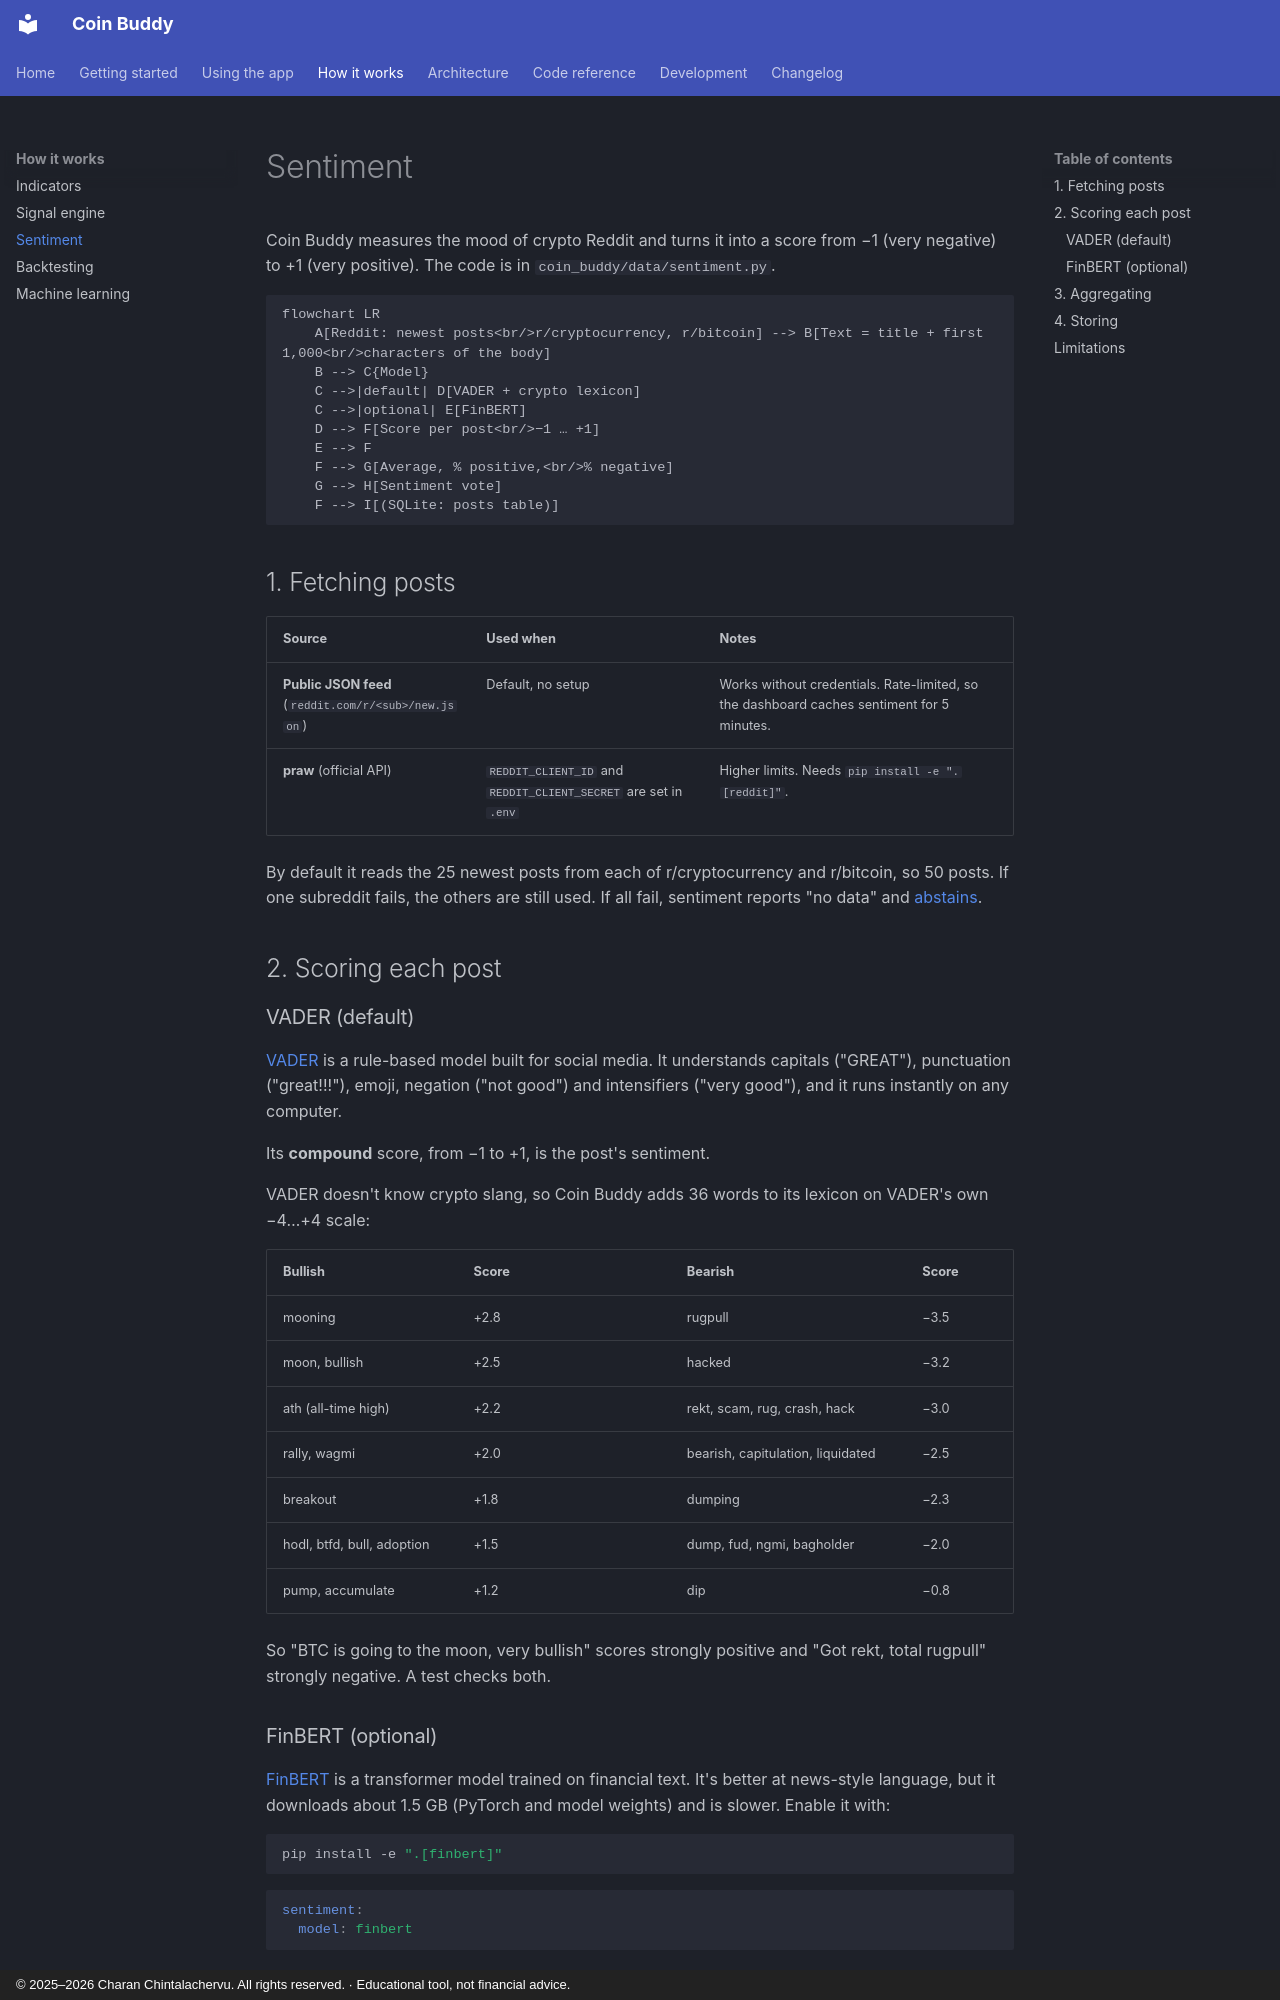

repository: CharanChintalachervu/CoinBuddy · page: concepts/sentiment/index.html · generator: mkdocs · copyright: © 2025–2026 Charan Chintalachervu. All rights reserved. · Educational tool, not financial advice.

# Sentiment

Coin Buddy measures the mood of crypto Reddit and turns it into a score from −1 (very negative) to +1 (very positive). The code is in `coin_buddy/data/sentiment.py`.

```mermaid
flowchart LR
    A[Reddit: newest posts<br/>r/cryptocurrency, r/bitcoin] --> B[Text = title + first 1,000<br/>characters of the body]
    B --> C{Model}
    C -->|default| D[VADER + crypto lexicon]
    C -->|optional| E[FinBERT]
    D --> F[Score per post<br/>−1 … +1]
    E --> F
    F --> G[Average, % positive,<br/>% negative]
    G --> H[Sentiment vote]
    F --> I[(SQLite: posts table)]
```

## 1. Fetching posts

| Source | Used when | Notes |
|---|---|---|
| **Public JSON feed** (`reddit.com/r/<sub>/new.json`) | Default, no setup | Works without credentials. Rate-limited, so the dashboard caches sentiment for 5 minutes. |
| **praw** (official API) | `REDDIT_CLIENT_ID` and `REDDIT_CLIENT_SECRET` are set in `.env` | Higher limits. Needs `pip install -e ".[reddit]"`. |

By default it reads the 25 newest posts from each of r/cryptocurrency and r/bitcoin, so 50 posts. If one subreddit fails, the others are still used. If all fail, sentiment reports "no data" and [abstains](signals.md).

## 2. Scoring each post

### VADER (default)

[VADER](https://github.com/cjhutto/vaderSentiment) is a rule-based model built for social media. It understands capitals ("GREAT"), punctuation ("great!!!"), emoji, negation ("not good") and intensifiers ("very good"), and it runs instantly on any computer.

Its **compound** score, from −1 to +1, is the post's sentiment.

VADER doesn't know crypto slang, so Coin Buddy adds 36 words to its lexicon on VADER's own −4…+4 scale:

| Bullish | Score | | Bearish | Score |
|---|---|---|---|---|
| mooning | +2.8 | | rugpull | −3.5 |
| moon, bullish | +2.5 | | hacked | −3.2 |
| ath (all-time high) | +2.2 | | rekt, scam, rug, crash, hack | −3.0 |
| rally, wagmi | +2.0 | | bearish, capitulation, liquidated | −2.5 |
| breakout | +1.8 | | dumping | −2.3 |
| hodl, btfd, bull, adoption | +1.5 | | dump, fud, ngmi, bagholder | −2.0 |
| pump, accumulate | +1.2 | | dip | −0.8 |

So "BTC is going to the moon, very bullish" scores strongly positive and "Got rekt, total rugpull" strongly negative. A test checks both.
